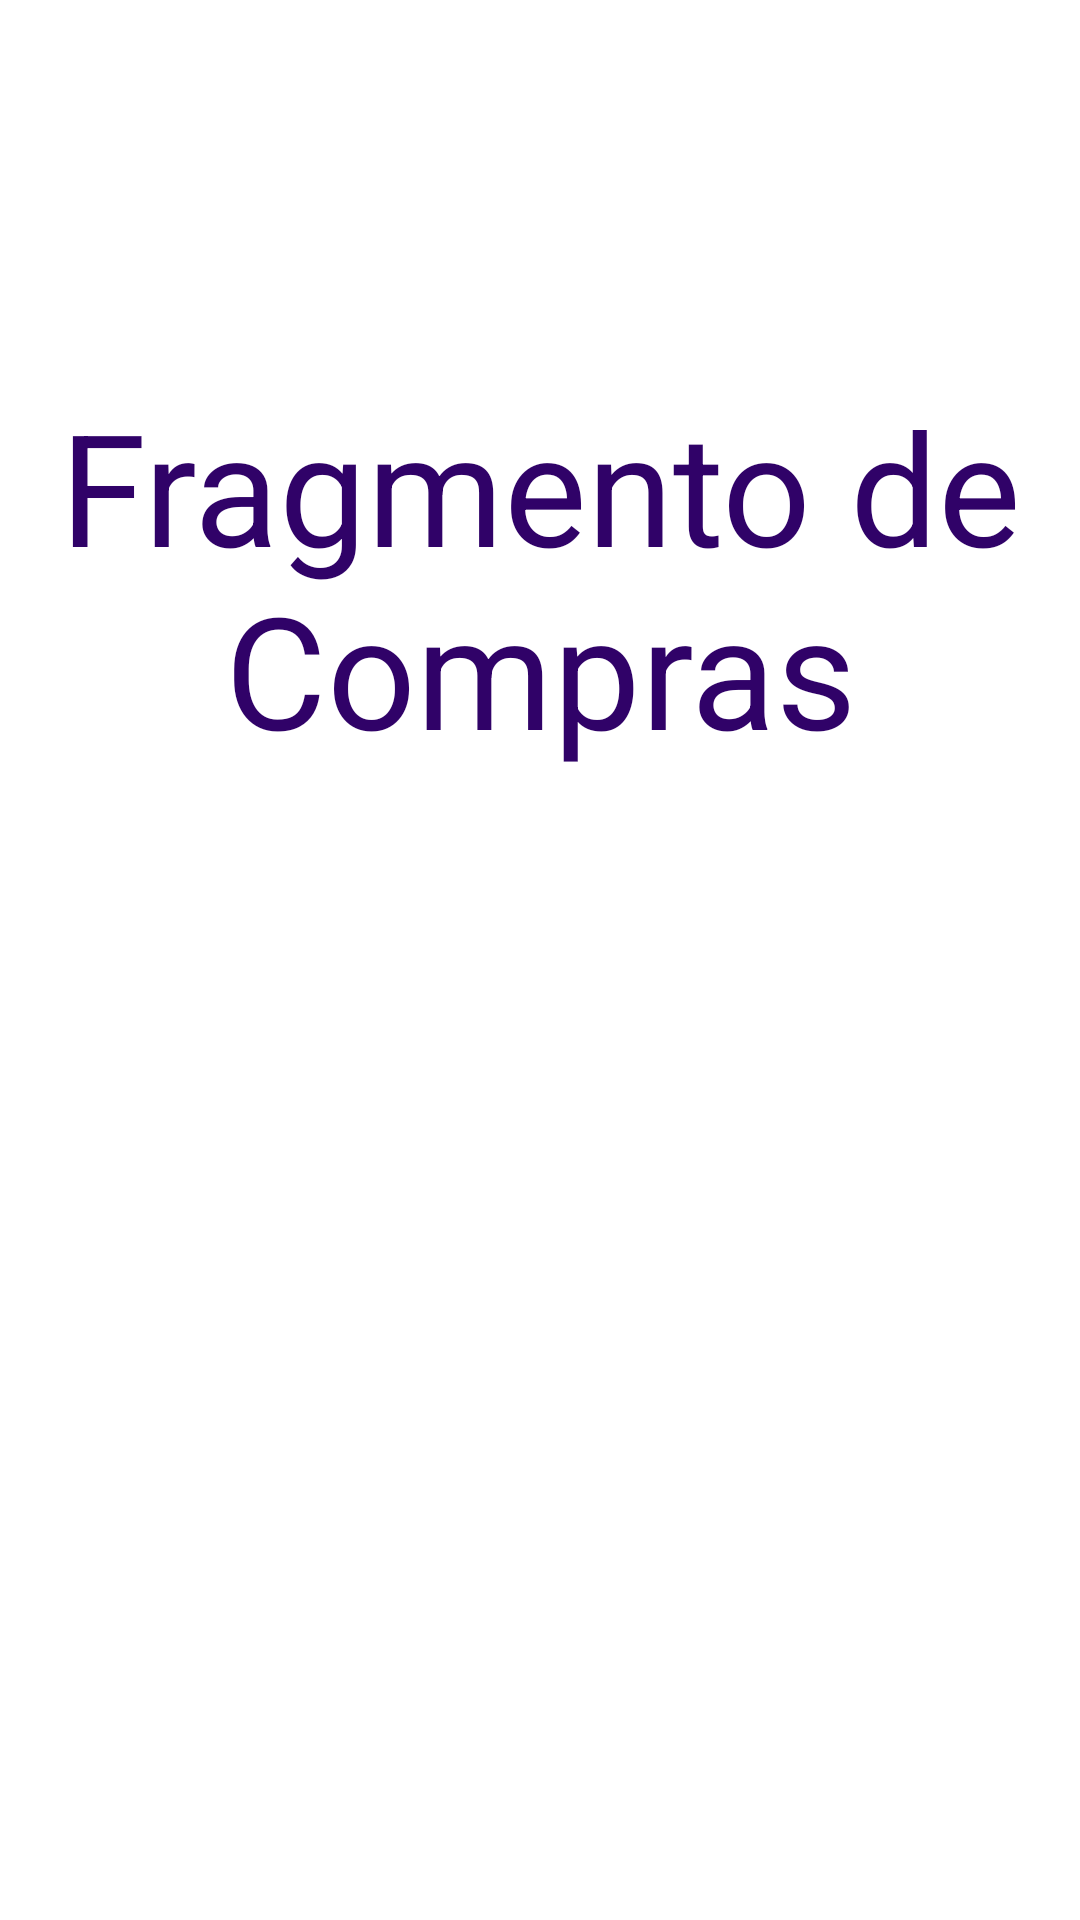

Write the Android layout XML for this screen, with the resource values it uses.
<!-- AndroidManifest.xml: application theme AppTheme -->
<!-- res/layout/shopping_dest.xml -->
<androidx.constraintlayout.widget.ConstraintLayout xmlns:android="http://schemas.android.com/apk/res/android"
    xmlns:app="http://schemas.android.com/apk/res-auto"
    xmlns:tools="http://schemas.android.com/tools"
    android:layout_width="match_parent"
    android:layout_height="match_parent"
    tools:context=".ShoppingFragment">

    <TextView
        android:id="@+id/text"
        android:layout_width="match_parent"
        android:layout_height="wrap_content"
        android:text="@string/shopping_fragment_text"
        android:textAlignment="center"
        android:textSize="52sp"
        app:layout_constraintBottom_toBottomOf="parent"
        app:layout_constraintEnd_toEndOf="parent"
        app:layout_constraintHorizontal_bias="0.0"
        app:layout_constraintStart_toStartOf="parent"
        app:layout_constraintTop_toTopOf="parent"
        app:layout_constraintVertical_bias="0.25" />

</androidx.constraintlayout.widget.ConstraintLayout>
<!-- resources referenced by this layout -->
<resources>
  <string name="shopping_fragment_text">Fragmento de Compras</string>
  <style name="AppTheme" parent="Theme.MaterialComponents.Light.NoActionBar">
          
          <item name="colorPrimary">#9A63E7</item>
          <item name="colorPrimaryDark">#38048E</item>
          <item name="colorAccent">@color/colorAccent</item>
          <item name="android:textColor">#300268</item>
      </style>
  <!-- not gathered from this repository: default colours our renderer supplied (Android Studio template values) -->
  <color name="colorAccent">#FF03DAC5</color>
</resources>
